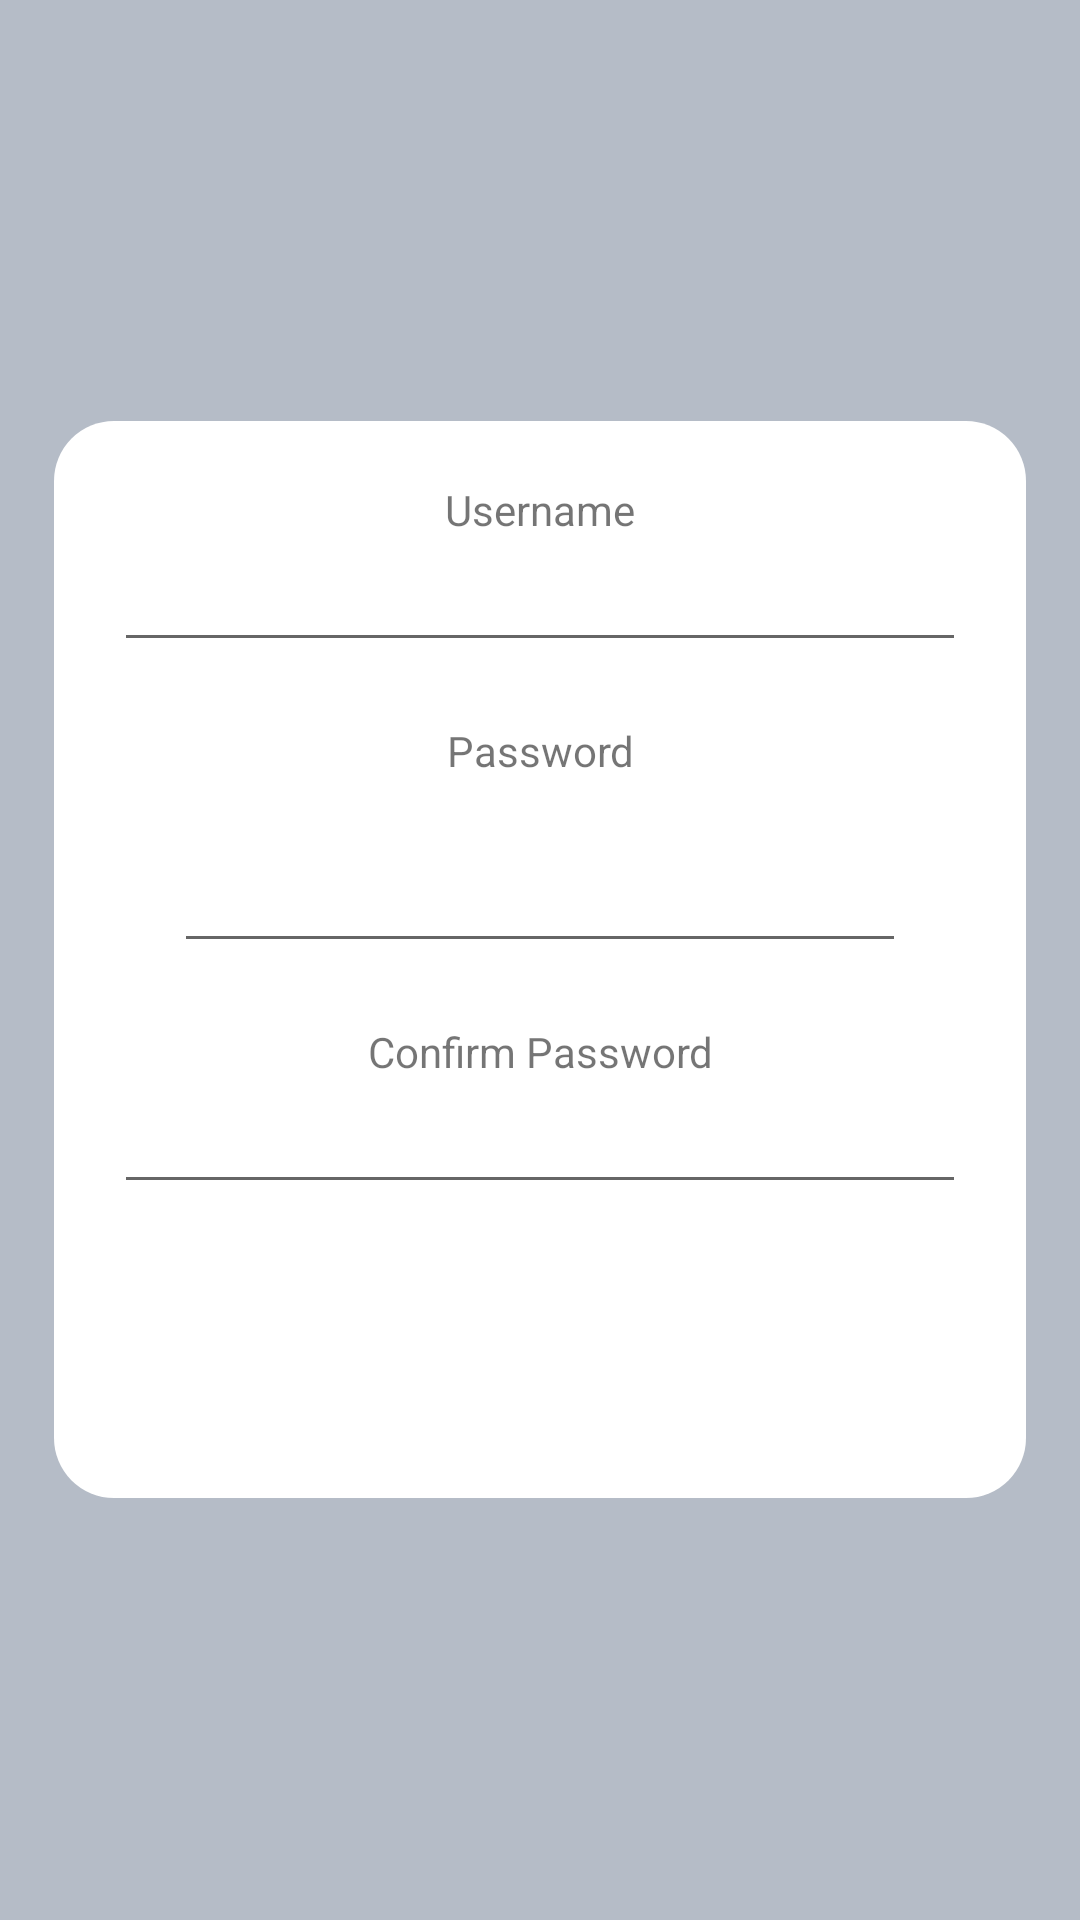

Android layout source for this screen:
<!-- AndroidManifest.xml: application theme AppTheme -->
<!-- res/layout/activity_daftar.xml -->
<?xml version="1.0" encoding="utf-8"?>
<LinearLayout xmlns:android="http://schemas.android.com/apk/res/android"
    xmlns:tools="http://schemas.android.com/tools"
    android:layout_width="match_parent"
    android:layout_height="match_parent"
    android:gravity="center"
    android:padding="18dp"
    android:orientation="vertical"
    android:background="#b5bcc7">
    <LinearLayout
        android:layout_width="match_parent"
        android:layout_height="wrap_content"
        android:orientation="vertical"
        android:background="@drawable/blue_circle"
        android:padding="20dp">
        <TextView
            android:layout_width="match_parent"
            android:layout_height="wrap_content"
            android:text="Username"
            android:textAlignment="center"
            android:gravity="center_horizontal" />
        <EditText
            android:id="@+id/et_emailSignup"
            android:layout_width="match_parent"
            android:layout_height="wrap_content"
            android:textAlignment="center"
            android:inputType="textEmailAddress"
            android:maxLines="1"
            android:singleLine="true"
            android:imeOptions="actionNext"
            android:gravity="center_horizontal"
            android:layout_marginBottom="20dp"/>
        <TextView
            android:layout_width="match_parent"
            android:layout_height="wrap_content"
            android:text="Password"
            android:textAlignment="center"
            android:gravity="center_horizontal" />
        <EditText
            android:id="@+id/et_passwordSignup"
            android:layout_width="match_parent"
            android:layout_height="wrap_content"
            android:textAlignment="center"
            android:inputType="textPassword"
            android:maxLines="1"
            android:singleLine="true"
            android:imeOptions="actionNext"
            android:gravity="center_horizontal"
            android:layout_margin="20dp"/>
        <TextView
            android:layout_width="match_parent"
            android:layout_height="wrap_content"
            android:text="Confirm Password"
            android:textAlignment="center"
            android:gravity="center_horizontal" />
        <EditText
            android:id="@+id/et_passwordSignup2"
            android:layout_width="match_parent"
            android:layout_height="wrap_content"
            android:layout_marginBottom="30dp"
            android:inputType="textPassword"
            android:maxLines="1"
            android:singleLine="true"
            android:imeActionLabel="Sign Up"
            android:textAlignment="center"
            android:imeOptions="actionDone"
            android:gravity="center_horizontal" />
        <Button
            android:id="@+id/button_signupSignup"
            android:layout_width="match_parent"
            android:layout_height="wrap_content"
            android:text="Daftar"
            android:background="@drawable/gradient"
            android:textColor="@color/putih"/>
    </LinearLayout>
</LinearLayout>
<!-- resources referenced by this layout -->
<resources>
  <color name="putih">#ffffff</color>
  <!-- drawable blue_circle (drawable) -->
  <?xml version="1.0" encoding="utf-8"?>
  <shape xmlns:android="http://schemas.android.com/apk/res/android">
      <solid android:color="@color/putih"/>
      <corners android:radius="20dp"/>
  </shape>
  <style name="AppTheme" parent="Theme.AppCompat.Light.NoActionBar">
          
          <item name="colorPrimary">@color/colorPrimary</item>
          <item name="colorPrimaryDark">#b5bcc7</item>
          <item name="colorAccent">@color/colorAccent</item>
      </style>
  <color name="colorPrimary">#6200EE</color>
  <color name="colorAccent">#03DAC5</color>
</resources>
